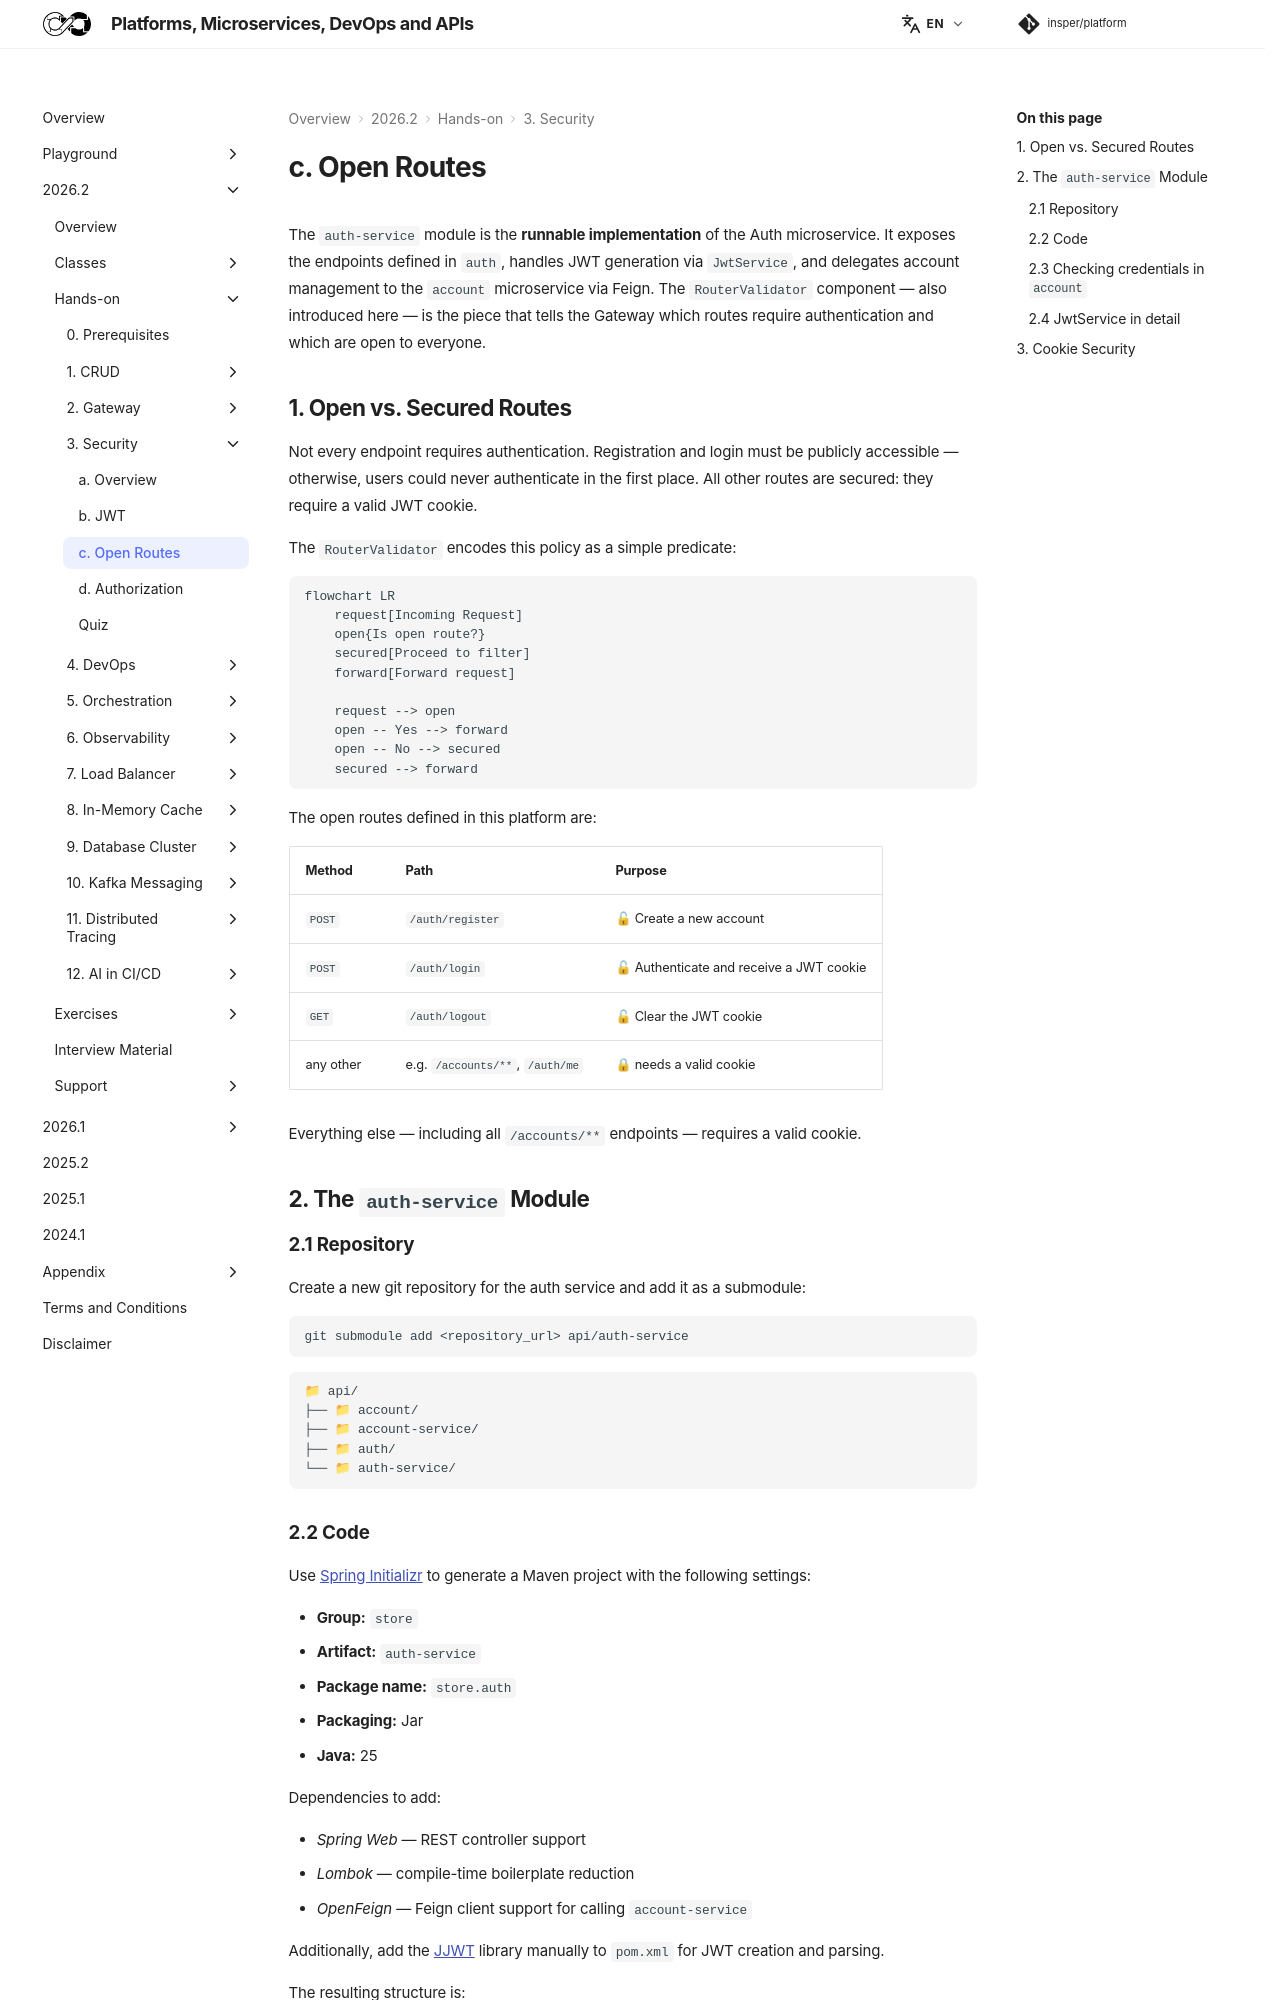

repository: Insper/platform · page: 2026.2/hands-on/3/open-routes/index.html · generator: mkdocs

The `auth-service` module is the **runnable implementation** of the Auth microservice. It exposes the endpoints defined in `auth`, handles JWT generation via `JwtService`, and delegates account management to the `account` microservice via Feign. The `RouterValidator` component — also introduced here — is the piece that tells the Gateway which routes require authentication and which are open to everyone.

## 1. Open vs. Secured Routes

Not every endpoint requires authentication. Registration and login must be publicly accessible — otherwise, users could never authenticate in the first place. All other routes are secured: they require a valid JWT cookie.

The `RouterValidator` encodes this policy as a simple predicate:

``` mermaid-sim
flowchart LR
    request[Incoming Request]
    open{Is open route?}
    secured[Proceed to filter]
    forward[Forward request]

    request --> open
    open -- Yes --> forward
    open -- No --> secured
    secured --> forward
```

The open routes defined in this platform are:

| Method | Path | Purpose |
|---|---|---|
| `POST` | `/auth/register` | 🔓 Create a new account |
| `POST` | `/auth/login` | 🔓 Authenticate and receive a JWT cookie |
| `GET` | `/auth/logout` | 🔓 Clear the JWT cookie |
| any other | e.g. `/accounts/**`, `/auth/me` | 🔒 needs a valid cookie |

Everything else — including all `/accounts/**` endpoints — requires a valid cookie.

## 2. The `auth-service` Module

### 2.1 Repository

Create a new git repository for the auth service and add it as a submodule:

``` bash
git submodule add <repository_url> api/auth-service
```

``` tree
api/
    account/
    account-service/
    auth/
    auth-service/
```

### 2.2 Code

Use [Spring Initializr](https://start.spring.io/){target="_blank"} to generate a Maven project with the following settings:

- **Group:** `store`
- **Artifact:** `auth-service`
- **Package name:** `store.auth`
- **Packaging:** Jar
- **Java:** 25

Dependencies to add:

- *Spring Web* — REST controller support
- *Lombok* — compile-time boilerplate reduction
- *OpenFeign* — Feign client support for calling `account-service`

Additionally, add the [JJWT](https://github.com/jwtk/jjwt){target="_blank"} library manually to `pom.xml` for JWT creation and parsing.

The resulting structure is:

``` tree
api/
    auth-service/
        src/
            main/
                java/
                    store/
                        auth/
                            AuthApplication.java
                            AuthParser.java
                            AuthResource.java
                            AuthService.java
                            JwtService.java
                            Register.java
                resources/
                    application.yaml
        pom.xml
        Dockerfile
```

| Class | Description |
|---|---|
| `AuthApplication` | Spring Boot entry point; enables Feign clients from the `store.account` package |
| `AuthResource` | REST controller implementing `AuthController`; sets the JWT cookie on login/logout |
| `AuthService` | Business logic: delegates registration and the credential check to `account`, calls `JwtService` to generate tokens |
| `JwtService` | Wraps the JJWT library; signs and parses JWTs using an HMAC secret key |
| `AuthParser` | Converts the `RegisterIn` DTO into the internal `Register` object |
| `Register` | Internal registration data (name, email, password) handed to `AuthService.create` |
